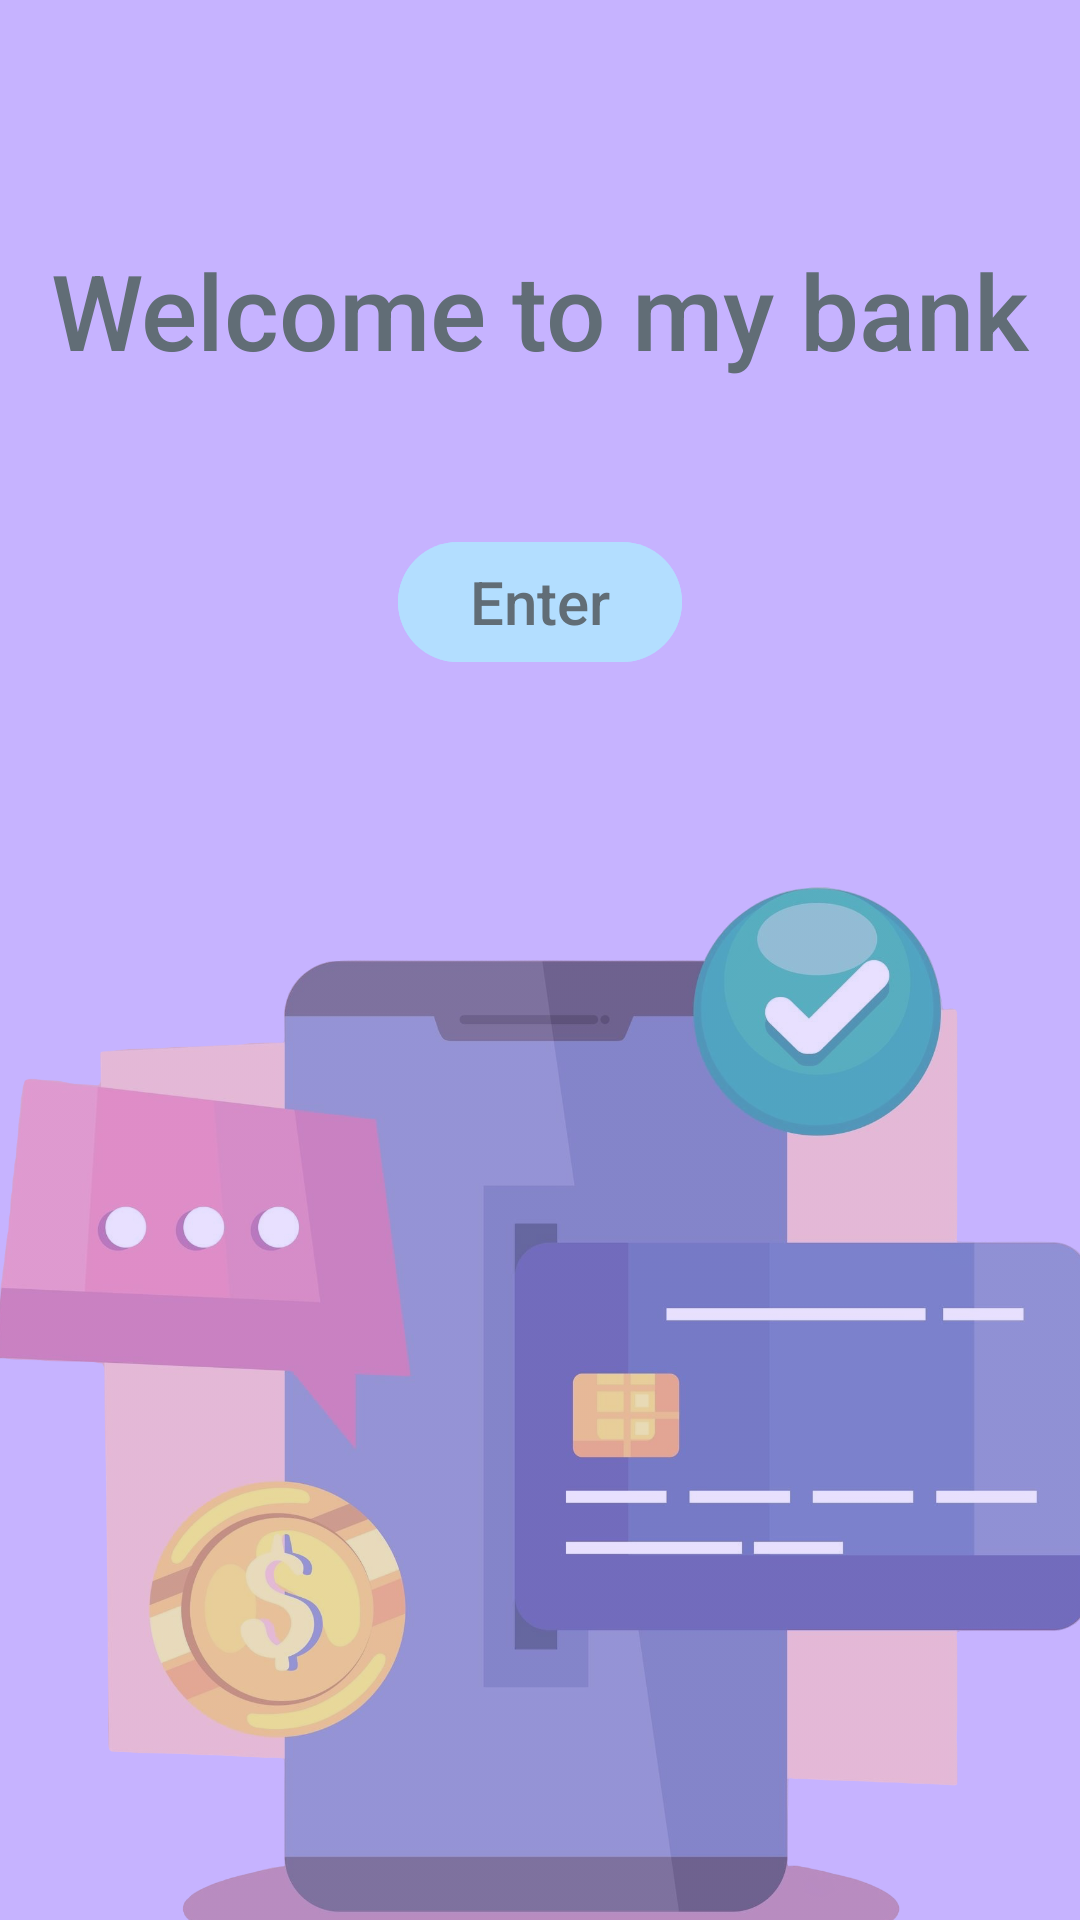

Reconstruct the res/layout file that produces this screen, plus the resources it refers to.
<!-- AndroidManifest.xml: application theme Theme.Banco_Sisaov -->
<!-- res/layout/activity_welcome.xml -->
<?xml version="1.0" encoding="utf-8"?>
<androidx.constraintlayout.widget.ConstraintLayout xmlns:android="http://schemas.android.com/apk/res/android"
    xmlns:app="http://schemas.android.com/apk/res-auto"
    xmlns:tools="http://schemas.android.com/tools"
    android:id="@+id/welcome"
    style="@style/MiEstilo.fondo"
    tools:context=".WelcomeActivity">

    <TextView
        android:id="@+id/txt_welcome"
        android:layout_width="wrap_content"
        android:layout_height="wrap_content"
        style="@style/MiEstilo.textos.titulos"
        android:text="@string/bienvenido_a_a_mi_banco"
        app:layout_constraintEnd_toEndOf="parent"
        app:layout_constraintStart_toStartOf="parent"
        app:layout_constraintTop_toTopOf="parent"/>

    <ImageView
        android:layout_width="420dp"
        android:layout_height="500dp"
        android:layout_marginTop="90dp"
        style="@style/MiEstilo.imagenFondo"
        android:contentDescription="@string/imagen_fondo_welcome"
        app:layout_constraintEnd_toEndOf="parent"
        app:layout_constraintStart_toStartOf="parent"
        app:layout_constraintTop_toBottomOf="@+id/txt_welcome"/>

    <com.google.android.material.button.MaterialButton
        android:id="@+id/bt_welcome"
        android:layout_width="wrap_content"
        android:layout_height="wrap_content"
        android:layout_marginTop="50dp"
        style="@style/MiEstilo.botones"
        android:text="@string/txt_button_enter"
        app:layout_constraintEnd_toEndOf="parent"
        app:layout_constraintStart_toStartOf="parent"
        app:layout_constraintTop_toBottomOf="@id/txt_welcome"/>

</androidx.constraintlayout.widget.ConstraintLayout>
<!-- resources referenced by this layout -->
<resources>
  <string name="bienvenido_a_a_mi_banco">Welcome to my bank</string>
  <string name="imagen_fondo_welcome">Welcome background image</string>
  <string name="txt_button_enter">Enter</string>
  <style name="MiEstilo.botones">
          <item name="fontFamily">sans-serif-medium</item>
          <item name="android:textSize">@dimen/textSize_botones</item>
          <item name="android:textColor">@color/grisLetras</item>
          <item name="android:backgroundTint">@color/blueCenizo</item>
      </style>
  <style name="MiEstilo.fondo">
          <item name="android:layout_width">match_parent</item>
          <item name="android:layout_height">match_parent</item>
          <item name="android:background">@color/lila</item>
          <item name="android:focusable">true</item>
          <item name="android:clickable">true</item>
      </style>
  <style name="MiEstilo.imagenFondo">
          <item name="android:alpha">0.6</item>
          <item name="android:src">@drawable/bg_welcome</item>
      </style>
  <style name="MiEstilo.textos.titulos">
          <item name="android:textSize">@dimen/textSize_Title</item>
          <item name="android:layout_marginTop">80dp</item>
      </style>
  <style name="Theme.Banco_Sisaov" parent="Base.Theme.Banco_Sisaov" />
  <dimen name="textSize_botones">20sp</dimen>
  <color name="grisLetras">#FF616D76</color>
  <color name="blueCenizo">#FFB3DEFF</color>
  <color name="lila">#C6B3FF</color>
  <!-- drawable bg_welcome: png bitmap (drawable, 738807 bytes) -->
  <dimen name="textSize_Title">35sp</dimen>
  <style name="Base.Theme.Banco_Sisaov" parent="Theme.Material3.DayNight.NoActionBar">
          
          
      </style>
</resources>
